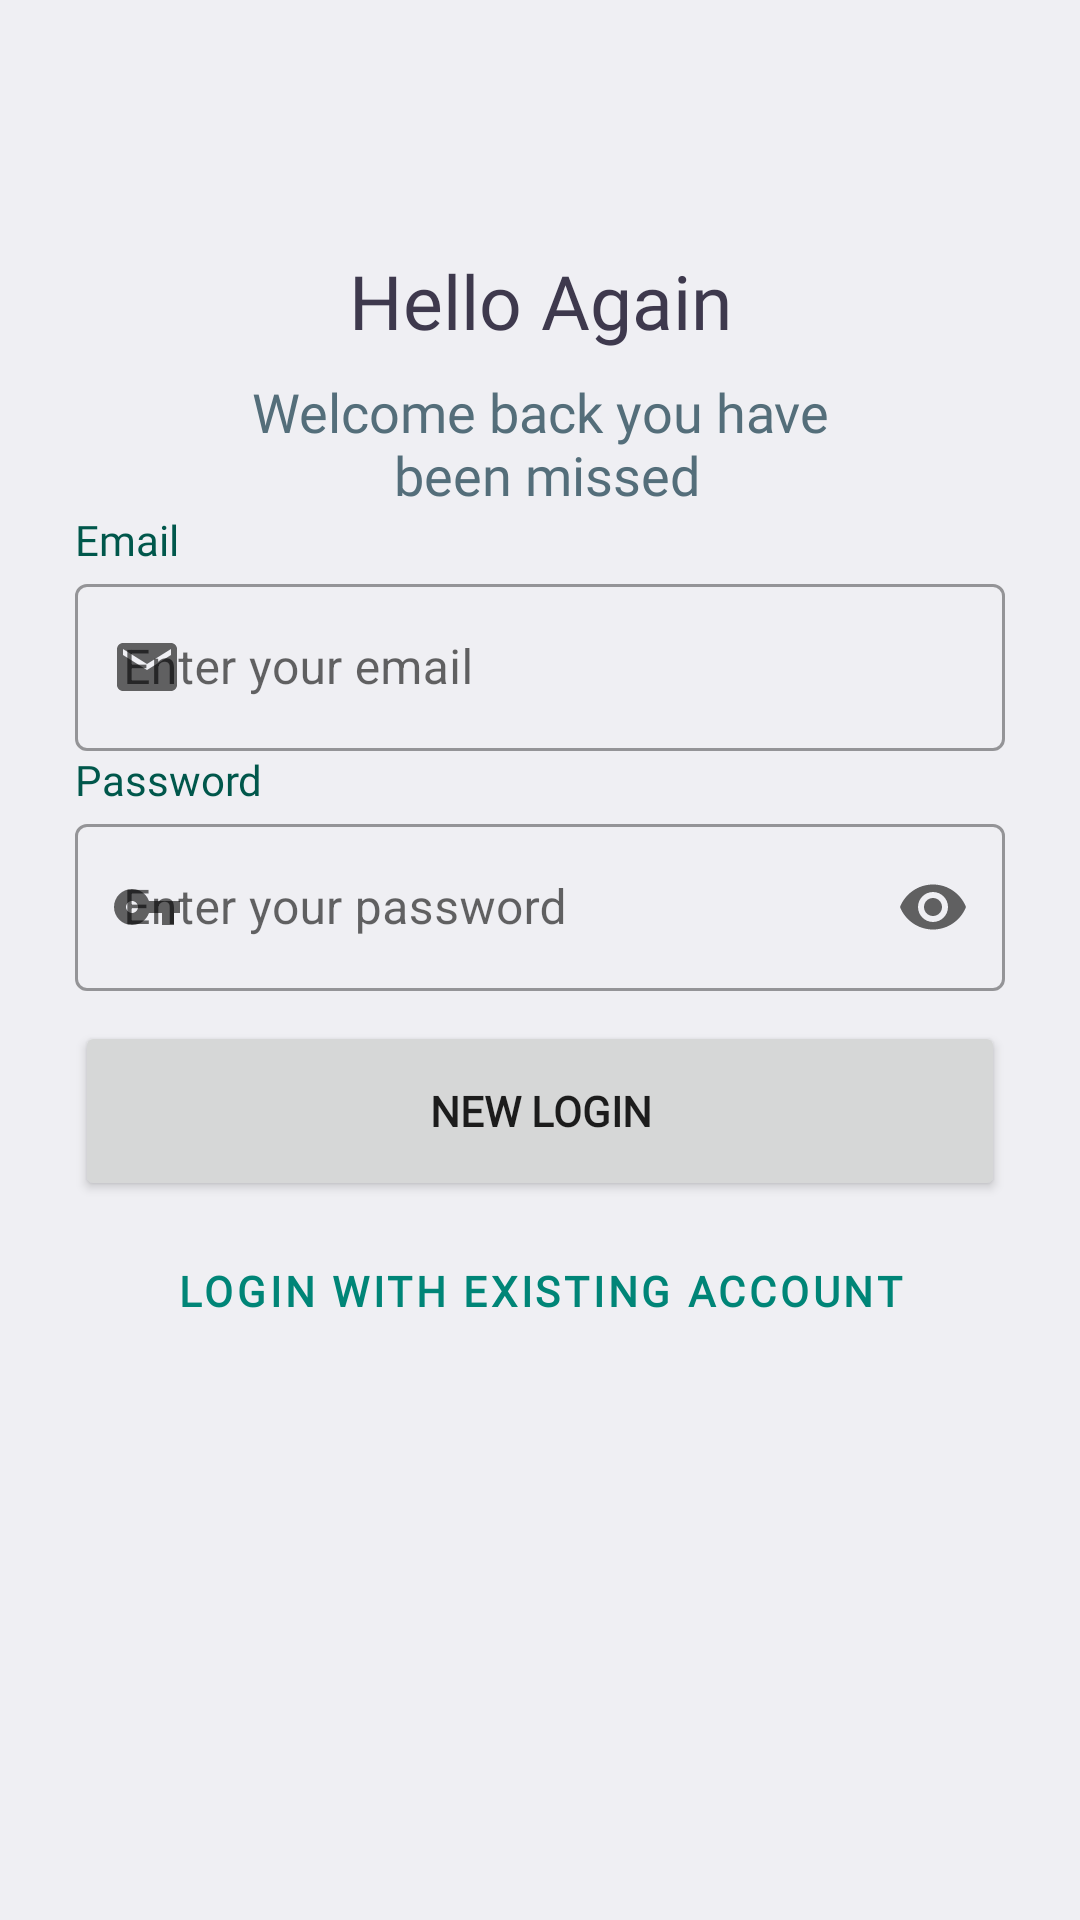

Reconstruct the res/layout file that produces this screen, plus the resources it refers to.
<!-- AndroidManifest.xml: application theme Theme.ShoeStore -->
<!-- res/layout/fragment_login.xml -->
<?xml version="1.0" encoding="utf-8"?>
<layout xmlns:android="http://schemas.android.com/apk/res/android"
    xmlns:tools="http://schemas.android.com/tools"
    xmlns:app="http://schemas.android.com/apk/res-auto">

    <data>

    </data>

    <androidx.constraintlayout.widget.ConstraintLayout
        android:layout_width="match_parent"
        android:layout_height="match_parent"
        android:background="@color/background_main"
        android:padding="25dp"
        tools:context=".LoginFragment">

        <TextView
            android:id="@+id/main_title_tv"
            android:layout_width="wrap_content"
            android:layout_height="wrap_content"
            android:fontFamily="@font/roboto_mono"
            android:layout_marginTop="10dp"
            android:text="@string/title_text"
            android:textColor="@color/title_color"
            android:textSize="25sp"
            android:textStyle="normal"
            app:layout_constraintEnd_toEndOf="parent"
            app:layout_constraintStart_toStartOf="parent"
            app:layout_constraintTop_toBottomOf="@id/guideline1"
            app:layout_constraintBottom_toTopOf="@id/subtitle_tv"/>

        <TextView
            android:id="@+id/subtitle_tv"
            android:layout_width="wrap_content"
            android:layout_height="wrap_content"
            android:layout_marginTop="8dp"
            android:fontFamily="@font/roboto_mono"
            android:text="@string/subtitle_text"
            android:textAlignment="center"
            android:textColor="@color/subtitle_text_color"
            android:textSize="18sp"
            app:layout_constraintBottom_toTopOf="@id/Email_label"
            app:layout_constraintEnd_toEndOf="parent"
            app:layout_constraintStart_toStartOf="parent"
            app:layout_constraintTop_toBottomOf="@+id/main_title_tv" />

        <TextView
            android:id="@+id/Email_label"
            android:layout_width="match_parent"
            android:layout_height="wrap_content"
            android:fontFamily="@font/roboto_mono"
            android:text="@string/email"
            android:textColor="@color/colorPrimaryDark"
            app:layout_constraintBottom_toTopOf="@id/EmailTextField"
            app:layout_constraintStart_toStartOf="@id/EmailTextField"
            app:layout_constraintTop_toBottomOf="@id/subtitle_tv" />

        <com.google.android.material.textfield.TextInputLayout
            android:id="@+id/EmailTextField"
            android:layout_width="match_parent"
            android:layout_height="wrap_content"
            android:hint="@string/email_hint"
            app:endIconMode="clear_text"
            app:layout_constraintBottom_toTopOf="@id/password_label"
            app:layout_constraintEnd_toEndOf="parent"
            app:layout_constraintStart_toStartOf="parent"
            app:layout_constraintTop_toBottomOf="@id/Email_label"
            app:startIconDrawable="@drawable/ic_baseline_email_24"
            style="@style/Widget.MaterialComponents.TextInputLayout.OutlinedBox">

            <com.google.android.material.textfield.TextInputEditText
                android:id="@+id/emailTextInputLayout"
                style="@style/CustomTextInputEditText" />

        </com.google.android.material.textfield.TextInputLayout>

        <TextView
            android:id="@+id/password_label"
            android:layout_width="match_parent"
            android:layout_height="wrap_content"
            android:fontFamily="@font/roboto_mono"
            android:text="@string/password"
            android:textColor="@color/colorPrimaryDark"
            app:layout_constraintBottom_toTopOf="@id/PasswordTextField"
            app:layout_constraintStart_toStartOf="@id/PasswordTextField"
            app:layout_constraintTop_toBottomOf="@id/EmailTextField" />

        <com.google.android.material.textfield.TextInputLayout
            android:id="@+id/PasswordTextField"
            android:layout_width="match_parent"
            android:layout_height="wrap_content"
            android:hint="@string/password_hint"
            app:endIconMode="password_toggle"
            app:startIconDrawable="@drawable/ic_baseline_vpn_key_24"
            app:layout_constraintEnd_toEndOf="parent"
            app:layout_constraintStart_toStartOf="parent"
            app:layout_constraintTop_toBottomOf="@id/password_label"
            app:layout_constraintBottom_toTopOf="@id/loginBtn"
            style="@style/Widget.MaterialComponents.TextInputLayout.OutlinedBox">

            <com.google.android.material.textfield.TextInputEditText
                android:id="@+id/passwordTextInputLayout"
                android:layout_width="match_parent"
                android:layout_height="wrap_content"
                android:inputType="textPassword"
                android:minHeight="48dp"
                android:textColorHint="@color/label_text_color" />

        </com.google.android.material.textfield.TextInputLayout>

        <Button
            android:id="@+id/loginBtn"
            android:layout_width="match_parent"
            android:layout_height="wrap_content"
            android:layout_marginTop="10dp"
            android:height="60dp"
            android:fontFamily="@font/roboto_mono"
            android:text="@string/login_button_text"
            android:textStyle="bold"
            app:layout_constraintEnd_toEndOf="parent"
            app:layout_constraintStart_toStartOf="parent"
            app:layout_constraintTop_toBottomOf="@id/PasswordTextField"
            app:layout_constraintBottom_toTopOf="@id/outlinedButton" />

        <Button
            android:id="@+id/outlinedButton"
            style="?attr/materialButtonOutlinedStyle"
            android:layout_width="match_parent"
            android:layout_height="wrap_content"
            android:height="60dp"
            android:text="@string/outline_button_text"
            android:fontFamily="@font/roboto_mono"
            android:textStyle="bold"
            app:layout_constraintBottom_toTopOf="@+id/guideline2"
            app:layout_constraintEnd_toEndOf="parent"
            app:layout_constraintStart_toStartOf="parent"
            app:layout_constraintTop_toBottomOf="@+id/loginBtn" />

        <androidx.constraintlayout.widget.Guideline
            android:id="@+id/guideline1"
            android:layout_width="wrap_content"
            android:layout_height="wrap_content"
            android:orientation="horizontal"
            app:layout_constraintGuide_percent="0.1" />

        <androidx.constraintlayout.widget.Guideline
            android:id="@+id/guideline2"
            android:layout_width="wrap_content"
            android:layout_height="wrap_content"
            android:orientation="horizontal"
            app:layout_constraintGuide_percent="0.72" />

    </androidx.constraintlayout.widget.ConstraintLayout>
</layout>
<!-- resources referenced by this layout -->
<resources>
  <color name="background_main">#EFEFF3</color>
  <color name="colorPrimaryDark">#00574B</color>
  <color name="label_text_color">#546E7A</color>
  <color name="subtitle_text_color">#546E7A</color>
  <color name="title_color">#3E394D</color>
  <!-- drawable ic_baseline_email_24 (drawable) -->
  <vector android:height="24dp" android:tint="#00574B"
      android:viewportHeight="24" android:viewportWidth="24"
      android:width="24dp" xmlns:android="http://schemas.android.com/apk/res/android">
      <path android:fillColor="@android:color/white" android:pathData="M20,4L4,4c-1.1,0 -1.99,0.9 -1.99,2L2,18c0,1.1 0.9,2 2,2h16c1.1,0 2,-0.9 2,-2L22,6c0,-1.1 -0.9,-2 -2,-2zM20,8l-8,5 -8,-5L4,6l8,5 8,-5v2z"/>
  </vector>
  <!-- drawable ic_baseline_vpn_key_24 (drawable) -->
  <vector android:height="24dp" android:tint="#00574B"
      android:viewportHeight="24" android:viewportWidth="24"
      android:width="24dp" xmlns:android="http://schemas.android.com/apk/res/android">
      <path android:fillColor="@android:color/white" android:pathData="M12.65,10C11.83,7.67 9.61,6 7,6c-3.31,0 -6,2.69 -6,6s2.69,6 6,6c2.61,0 4.83,-1.67 5.65,-4H17v4h4v-4h2v-4H12.65zM7,14c-1.1,0 -2,-0.9 -2,-2s0.9,-2 2,-2 2,0.9 2,2 -0.9,2 -2,2z"/>
  </vector>
  <string name="email">Email</string>
  <string name="email_hint">Enter your email</string>
  <string name="login_button_text">new login</string>
  <string name="outline_button_text">login with existing account</string>
  <string name="password">Password</string>
  <string name="password_hint">Enter your password</string>
  <string name="subtitle_text">Welcome back you have\n been missed</string>
  <string name="title_text">Hello Again</string>
  <style name="CustomTextInputEditText">
          <item name="android:layout_width">match_parent</item>
          <item name="android:layout_height">wrap_content</item>
          <item name="android:inputType">textEmailAddress</item>
          <item name="android:minHeight">48dp</item>
          <item name="android:textColorHint">@color/label_text_color</item>
      </style>
  <style name="Theme.ShoeStore" parent="Theme.MaterialComponents.Light.DarkActionBar">
          
          <item name="colorPrimary">@color/colorPrimary</item>
          <item name="colorPrimaryVariant">@color/colorPrimaryDark</item>
          <item name="colorOnPrimary">@color/text_field_box_color</item>
          
          <item name="android:statusBarColor" tools:targetApi="l">?attr/colorPrimaryVariant</item>
          
      </style>
  <color name="colorPrimary">#008577</color>
  <color name="text_field_box_color">#FFFFFF</color>
</resources>
